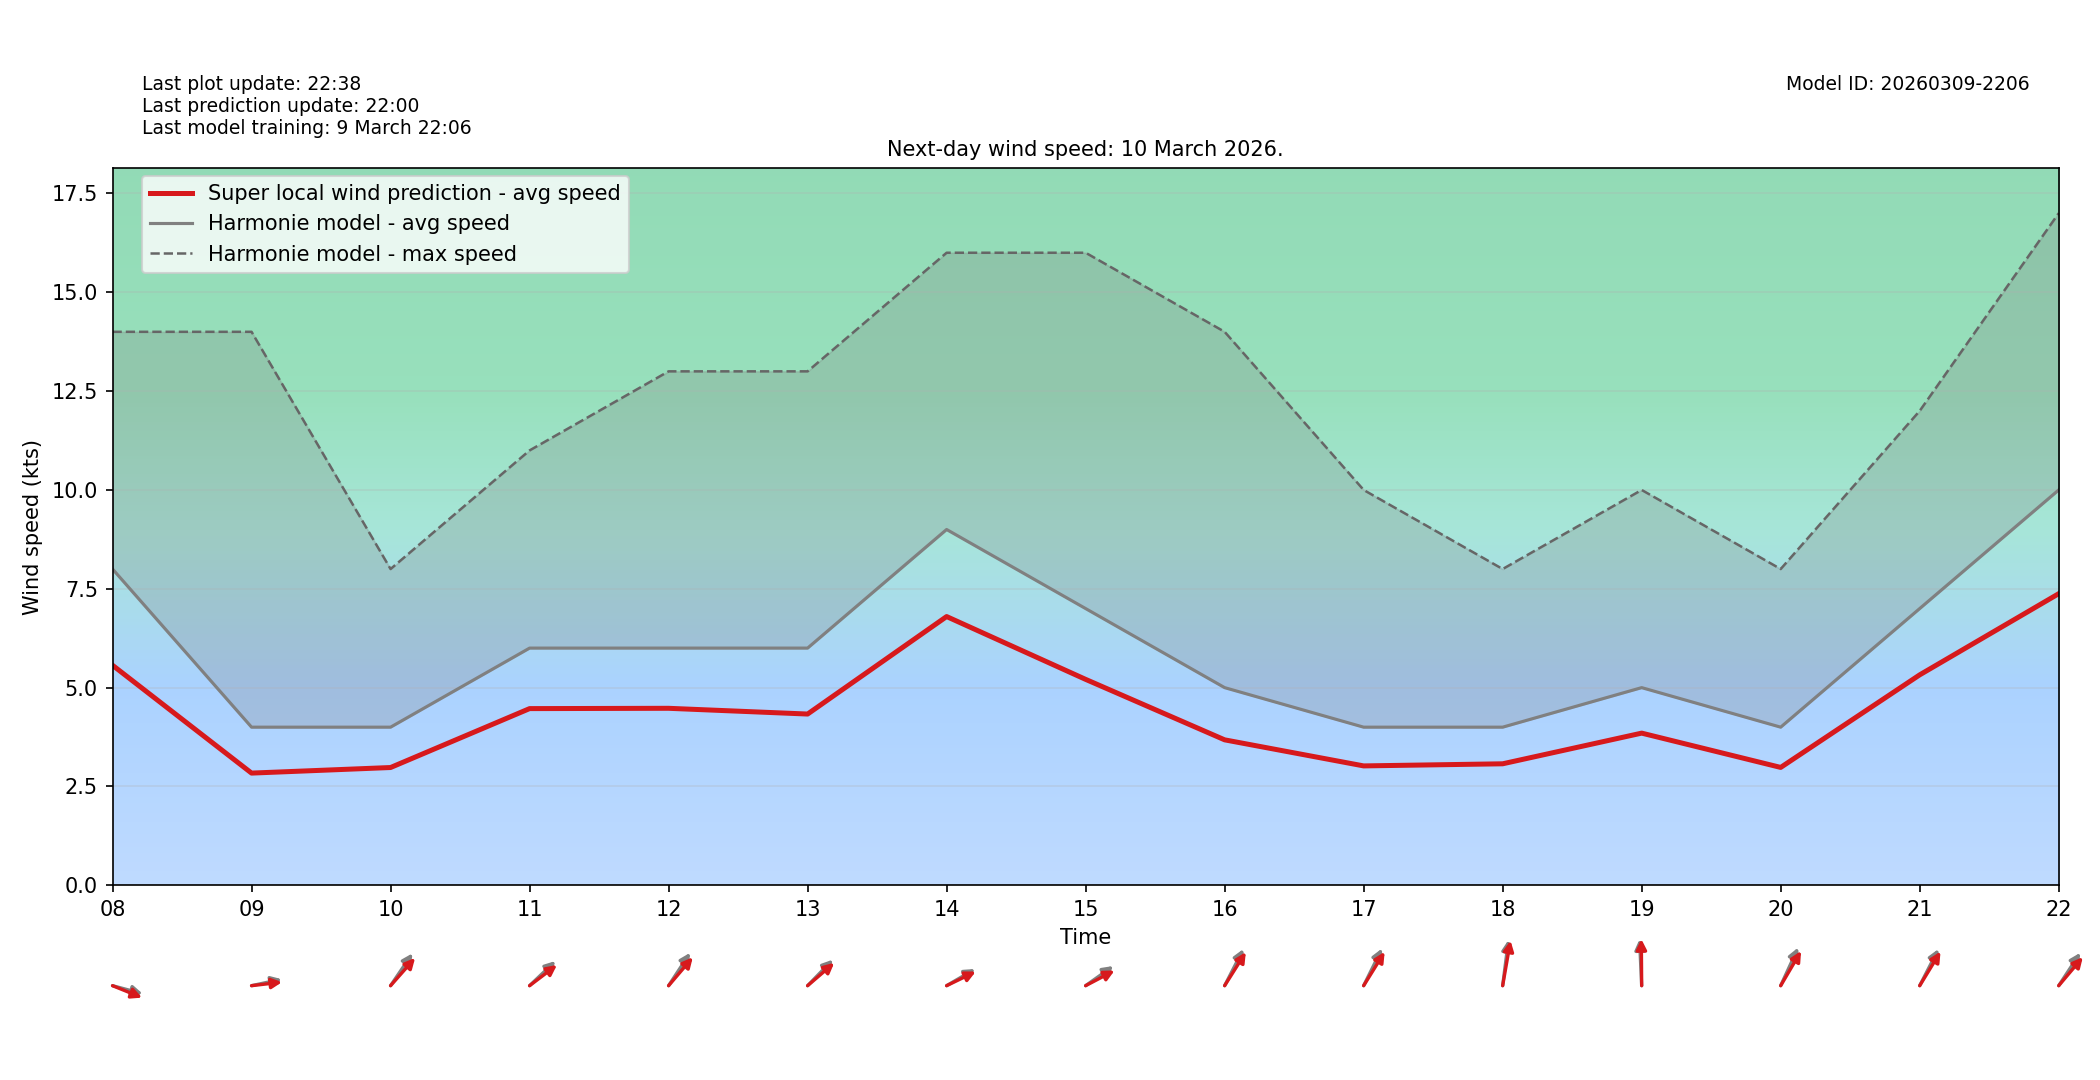

Values plotted in this chart, from the file beside it:
target_time_utc, hour_utc, forecast_wind_speed, lstm_pred_wind_speed, delta_speed_lstm_minus_forecast, forecast_wind_dir_deg, lstm_pred_wind_dir_deg, delta_dir_lstm_minus_forecast
2026-03-10T00:00:00Z, 00, 4.0, 3.143, -0.857, 134.0, 139.9, 5.866
2026-03-10T01:00:00Z, 01, 3.0, 2.298, -0.7017, 120.0, 124.5, 4.535
2026-03-10T02:00:00Z, 02, 4.0, 2.999, -1.001, 165.0, 169.6, 4.629
2026-03-10T03:00:00Z, 03, 3.0, 2.252, -0.748, 215.0, 219.8, 4.814
2026-03-10T04:00:00Z, 04, 3.0, 2.194, -0.8057, 165.0, 169.8, 4.795
2026-03-10T05:00:00Z, 05, 4.0, 2.83, -1.17, 229.0, 233.1, 4.088
2026-03-10T06:00:00Z, 06, 2.0, 1.506, -0.4944, 262.0, 267.8, 5.793
2026-03-10T07:00:00Z, 07, 4.0, 2.883, -1.117, 255.0, 258.4, 3.354
2026-03-10T08:00:00Z, 08, 8.0, 5.565, -2.435, 280.0, 284.9, 4.875
2026-03-10T09:00:00Z, 09, 4.0, 2.838, -1.162, 262.0, 265.6, 3.62
2026-03-10T10:00:00Z, 10, 4.0, 2.979, -1.021, 226.0, 233.4, 7.388
2026-03-10T11:00:00Z, 11, 6.0, 4.47, -1.53, 238.0, 243.6, 5.584
2026-03-10T12:00:00Z, 12, 6.0, 4.477, -1.523, 225.0, 232.4, 7.395
2026-03-10T13:00:00Z, 13, 6.0, 4.332, -1.668, 236.0, 240.6, 4.637
2026-03-10T14:00:00Z, 14, 9.0, 6.798, -2.202, 249.0, 252.4, 3.366
2026-03-10T15:00:00Z, 15, 7.0, 5.209, -1.791, 245.0, 251, 5.991
2026-03-10T16:00:00Z, 16, 5.0, 3.68, -1.32, 218.0, 223.8, 5.849
2026-03-10T17:00:00Z, 17, 4.0, 3.02, -0.9798, 217.0, 223.4, 6.409
2026-03-10T18:00:00Z, 18, 4.0, 3.074, -0.9264, 191.0, 194.9, 3.892
2026-03-10T19:00:00Z, 19, 5.0, 3.849, -1.151, 176.0, 179.4, 3.359
2026-03-10T20:00:00Z, 20, 4.0, 2.982, -1.018, 215.0, 221.9, 6.873
2026-03-10T21:00:00Z, 21, 7.0, 5.323, -1.677, 218.0, 222.9, 4.939
2026-03-10T22:00:00Z, 22, 10.0, 7.376, -2.624, 225.0, 232.1, 7.125
2026-03-10T23:00:00Z, 23, 7.0, 5.319, -1.681, 202.0, 207.4, 5.365
